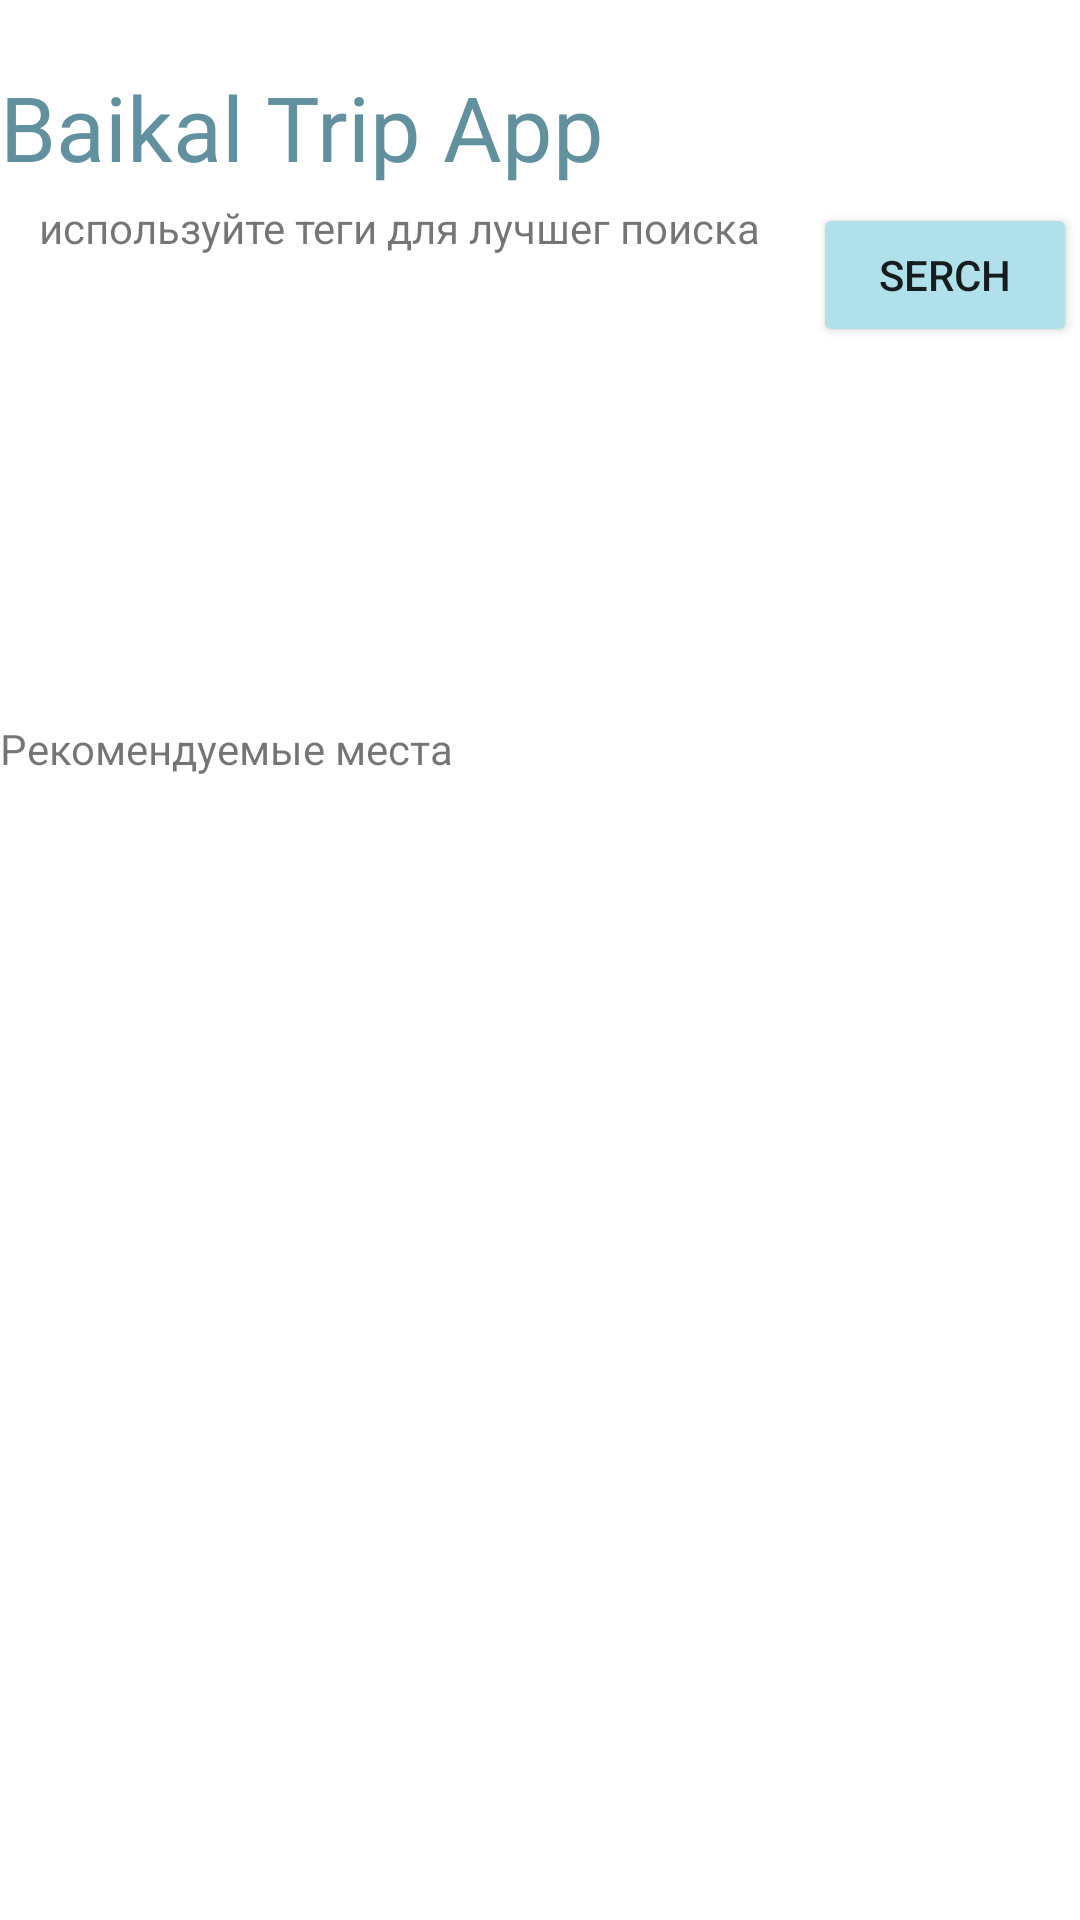

Write the Android layout XML for this screen, with the resource values it uses.
<!-- AndroidManifest.xml: application theme Theme.BaikalTrip2 -->
<!-- res/layout/activity_main.xml -->
<?xml version="1.0" encoding="utf-8"?>
<androidx.constraintlayout.widget.ConstraintLayout xmlns:android="http://schemas.android.com/apk/res/android"
    xmlns:app="http://schemas.android.com/apk/res-auto"
    xmlns:tools="http://schemas.android.com/tools"
    android:layout_width="match_parent"
    android:layout_height="match_parent"
    tools:context=".MainActivity">


    <TextView
        android:id="@+id/textView6"
        android:layout_width="294dp"
        android:layout_height="0dp"
        android:layout_marginTop="22dp"
        android:text="Baikal Trip App"
        android:textColor="@color/green3"
        android:textSize="30dp"

        app:layout_constraintHorizontal_bias="0.0"
        app:layout_constraintLeft_toLeftOf="parent"
        app:layout_constraintRight_toRightOf="parent"
        app:layout_constraintTop_toTopOf="parent" />

    <TextView
        android:id="@+id/textView3"
        android:layout_width="0dp"
        android:layout_height="39dp"
        android:layout_marginStart="13dp"
        android:layout_marginTop="4dp"
        android:layout_marginEnd="1dp"
        android:text="используйте теги для лучшег поиска"
        app:layout_constraintEnd_toEndOf="@+id/textView6"
        app:layout_constraintEnd_toStartOf="@+id/button2"
        app:layout_constraintHorizontal_bias="0.0"
        app:layout_constraintStart_toStartOf="parent"
        app:layout_constraintTop_toBottomOf="@+id/textView6"
        tools:ignore="MissingConstraints" />

    <HorizontalScrollView
        android:id="@+id/horizontalScrollView2"
        android:layout_width="0dp"
        android:layout_height="0dp"
        android:layout_marginBottom="392dp"
        app:layout_constraintBottom_toTopOf="@+id/recList"
        app:layout_constraintStart_toStartOf="parent"
        app:layout_constraintTop_toTopOf="parent"
        tools:ignore="MissingConstraints">

        <LinearLayout
            android:layout_width="wrap_content"
            android:layout_height="match_parent"
            android:orientation="vertical" />
    </HorizontalScrollView>


    <TextView
        android:id="@+id/textView4"
        android:layout_width="175dp"
        android:layout_height="62dp"
        android:text="Рекомендуемые места"
        app:layout_constraintStart_toStartOf="parent"
        app:layout_constraintTop_toBottomOf="@+id/horizontalScrollView"
        tools:ignore="MissingConstraints" />

    <EditText
        android:id="@+id/textView5"

        android:layout_width="0dp"
        android:layout_height="0dp"
        android:layout_marginStart="13dp"
        android:layout_marginEnd="4dp"
        android:layout_marginBottom="579dp"
        android:ellipsize="end"
        android:hint="Поиск"
        app:layout_constraintBottom_toBottomOf="parent"
        app:layout_constraintEnd_toStartOf="@+id/button2"
        app:layout_constraintStart_toStartOf="parent"
        app:layout_constraintTop_toBottomOf="@+id/textView6" />

    <Button
        android:id="@+id/button2"
        android:layout_width="wrap_content"
        android:layout_height="wrap_content"
        android:layout_marginEnd="1dp"
        android:layout_marginBottom="579dp"
        android:backgroundTint="@color/green2"
        android:text="serch"
        app:layout_constraintBottom_toBottomOf="parent"
        app:layout_constraintEnd_toEndOf="parent"
        app:layout_constraintStart_toEndOf="@+id/textView5"
        app:layout_constraintTop_toBottomOf="@+id/horizontalScrollView2" />

    <HorizontalScrollView
        android:id="@+id/horizontalScrollView"
        android:layout_width="0dp"
        android:layout_height="171dp"
        android:layout_marginStart="1dp"
        android:layout_marginTop="8dp"
        android:layout_marginEnd="1dp"
        android:orientation="horizontal"
        app:layout_constraintEnd_toEndOf="parent"
        app:layout_constraintHorizontal_bias="0.0"
        app:layout_constraintStart_toStartOf="parent"
        app:layout_constraintTop_toBottomOf="@+id/textView5">

        <ListView
            android:id="@+id/lv"
            android:layout_width="wrap_content"
            android:layout_height="match_parent"
            android:orientation="horizontal" />
    </HorizontalScrollView>

    <ListView
        android:id="@+id/recList"
        android:layout_width="0dp"
        android:layout_height="0dp"
        android:layout_marginBottom="3dp"
        app:layout_constraintBottom_toBottomOf="parent"
        app:layout_constraintEnd_toEndOf="parent"
        app:layout_constraintStart_toStartOf="parent"
        app:layout_constraintTop_toBottomOf="@+id/horizontalScrollView2" />


</androidx.constraintlayout.widget.ConstraintLayout>
<!-- resources referenced by this layout -->
<resources>
  <color name="green2">#B0E0E9</color>
  <color name="green3">#61919F</color>
  <style name="Theme.BaikalTrip2" parent="Theme.MaterialComponents.DayNight.DarkActionBar">
          
          <item name="colorPrimary">@color/purple_500</item>
          <item name="colorPrimaryVariant">@color/purple_700</item>
          <item name="colorOnPrimary">@color/white</item>
          
          <item name="colorSecondary">@color/teal_200</item>
          <item name="colorSecondaryVariant">@color/teal_700</item>
          <item name="colorOnSecondary">@color/black</item>
          
          <item name="android:statusBarColor" tools:targetApi="l">?attr/colorPrimaryVariant</item>
          
      </style>
  <color name="purple_500">#FF6200EE</color>
  <color name="purple_700">#FF3700B3</color>
  <color name="white">#FFFFFFFF</color>
  <color name="teal_200">#FF03DAC5</color>
  <color name="teal_700">#FF018786</color>
  <color name="black">#FF000000</color>
</resources>
